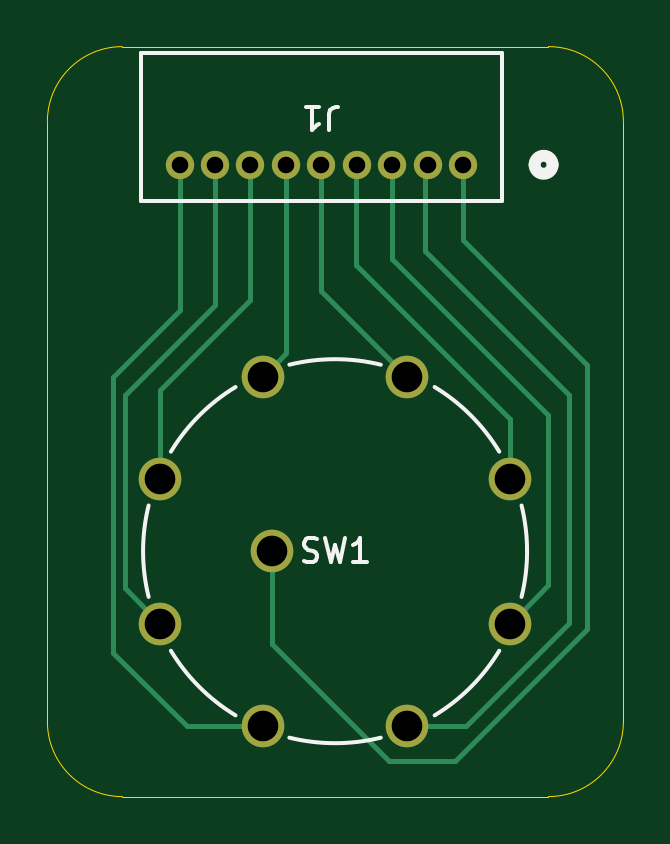
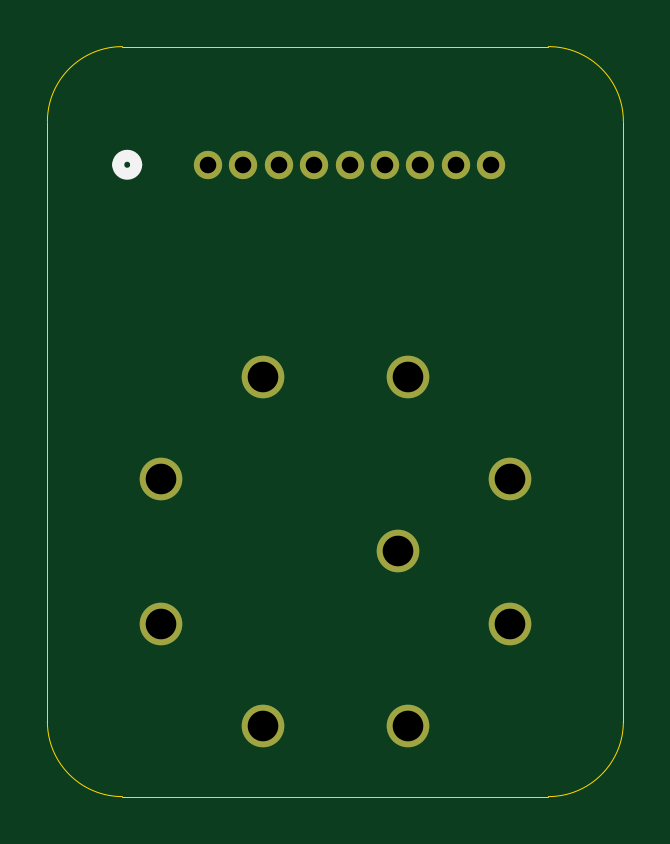
Circuit board: 11 layer files. Board 24.4 x 31.8 mm.
- bottom_copper: Encoder Breakout board-B_Cu.gbr (1730 bytes)
- bottom_mask: Encoder Breakout board-B_Mask.gbr (1003 bytes)
- paste: Encoder Breakout board-B_Paste.gbr (465 bytes)
- bottom_silk: Encoder Breakout board-B_Silkscreen.gbr (656 bytes)
- outline: Encoder Breakout board-Edge_Cuts.gbr (997 bytes)
- top_copper: Encoder Breakout board-F_Cu.gbr (3843 bytes)
- top_mask: Encoder Breakout board-F_Mask.gbr (1003 bytes)
- paste: Encoder Breakout board-F_Paste.gbr (465 bytes)
- top_silk: Encoder Breakout board-F_Silkscreen.gbr (3555 bytes)
- drill: Encoder Breakout board-NPTH.drl (265 bytes)
- drill: Encoder Breakout board-PTH.drl (656 bytes)

=== bottom_copper: Encoder Breakout board-B_Cu.gbr ===
%TF.GenerationSoftware,KiCad,Pcbnew,9.0.4*%
%TF.CreationDate,2026-01-22T12:19:35-07:00*%
%TF.ProjectId,Encoder Breakout board,456e636f-6465-4722-9042-7265616b6f75,rev?*%
%TF.SameCoordinates,Original*%
%TF.FileFunction,Copper,L2,Bot*%
%TF.FilePolarity,Positive*%
%FSLAX46Y46*%
G04 Gerber Fmt 4.6, Leading zero omitted, Abs format (unit mm)*
G04 Created by KiCad (PCBNEW 9.0.4) date 2026-01-22 12:19:35*
%MOMM*%
%LPD*%
G01*
G04 APERTURE LIST*
%TA.AperFunction,ComponentPad*%
%ADD10C,1.200000*%
%TD*%
%TA.AperFunction,ComponentPad*%
%ADD11C,1.803400*%
%TD*%
G04 APERTURE END LIST*
D10*
%TO.P,J1,1,1*%
%TO.N,Net-(J1-Pad1)*%
X131895101Y-36752300D03*
%TO.P,J1,2,2*%
%TO.N,Net-(J1-Pad2)*%
X130395101Y-36752300D03*
%TO.P,J1,3,3*%
%TO.N,Net-(J1-Pad3)*%
X128895099Y-36752300D03*
%TO.P,J1,4,4*%
%TO.N,Net-(J1-Pad4)*%
X127395100Y-36752300D03*
%TO.P,J1,5,5*%
%TO.N,Net-(J1-Pad5)*%
X125895100Y-36752300D03*
%TO.P,J1,6,6*%
%TO.N,Net-(J1-Pad6)*%
X124395101Y-36752300D03*
%TO.P,J1,7,7*%
%TO.N,Net-(J1-Pad7)*%
X122895101Y-36752300D03*
%TO.P,J1,8,8*%
%TO.N,Net-(J1-Pad8)*%
X121395099Y-36752300D03*
%TO.P,J1,9,9*%
%TO.N,Net-(J1-Pad9)*%
X119895099Y-36752300D03*
%TD*%
D11*
%TO.P,SW1,1,1*%
%TO.N,Net-(J1-Pad9)*%
X123417066Y-60502072D03*
%TO.P,SW1,2,2*%
%TO.N,Net-(J1-Pad8)*%
X119087496Y-56172503D03*
%TO.P,SW1,3,3*%
%TO.N,Net-(J1-Pad7)*%
X119087496Y-50049569D03*
%TO.P,SW1,4,4*%
%TO.N,Net-(J1-Pad6)*%
X123417066Y-45720000D03*
%TO.P,SW1,5,5*%
%TO.N,Net-(J1-Pad5)*%
X129540000Y-45720000D03*
%TO.P,SW1,6,6*%
%TO.N,Net-(J1-Pad4)*%
X133869570Y-50049569D03*
%TO.P,SW1,7,7*%
%TO.N,Net-(J1-Pad3)*%
X133869570Y-56172503D03*
%TO.P,SW1,8,8*%
%TO.N,Net-(J1-Pad2)*%
X129540000Y-60502072D03*
%TO.P,SW1,A,A*%
%TO.N,Net-(J1-Pad1)*%
X123828533Y-53111036D03*
%TD*%
M02*

=== bottom_mask: Encoder Breakout board-B_Mask.gbr ===
%TF.GenerationSoftware,KiCad,Pcbnew,9.0.4*%
%TF.CreationDate,2026-01-22T12:19:35-07:00*%
%TF.ProjectId,Encoder Breakout board,456e636f-6465-4722-9042-7265616b6f75,rev?*%
%TF.SameCoordinates,Original*%
%TF.FileFunction,Soldermask,Bot*%
%TF.FilePolarity,Negative*%
%FSLAX46Y46*%
G04 Gerber Fmt 4.6, Leading zero omitted, Abs format (unit mm)*
G04 Created by KiCad (PCBNEW 9.0.4) date 2026-01-22 12:19:35*
%MOMM*%
%LPD*%
G01*
G04 APERTURE LIST*
%ADD10C,1.200000*%
%ADD11C,1.803400*%
G04 APERTURE END LIST*
D10*
%TO.C,J1*%
X131895101Y-36752300D03*
X130395101Y-36752300D03*
X128895099Y-36752300D03*
X127395100Y-36752300D03*
X125895100Y-36752300D03*
X124395101Y-36752300D03*
X122895101Y-36752300D03*
X121395099Y-36752300D03*
X119895099Y-36752300D03*
%TD*%
D11*
%TO.C,SW1*%
X123417066Y-60502072D03*
X119087496Y-56172503D03*
X119087496Y-50049569D03*
X123417066Y-45720000D03*
X129540000Y-45720000D03*
X133869570Y-50049569D03*
X133869570Y-56172503D03*
X129540000Y-60502072D03*
X123828533Y-53111036D03*
%TD*%
M02*

=== paste: Encoder Breakout board-B_Paste.gbr ===
%TF.GenerationSoftware,KiCad,Pcbnew,9.0.4*%
%TF.CreationDate,2026-01-22T12:19:35-07:00*%
%TF.ProjectId,Encoder Breakout board,456e636f-6465-4722-9042-7265616b6f75,rev?*%
%TF.SameCoordinates,Original*%
%TF.FileFunction,Paste,Bot*%
%TF.FilePolarity,Positive*%
%FSLAX46Y46*%
G04 Gerber Fmt 4.6, Leading zero omitted, Abs format (unit mm)*
G04 Created by KiCad (PCBNEW 9.0.4) date 2026-01-22 12:19:35*
%MOMM*%
%LPD*%
G01*
G04 APERTURE LIST*
G04 APERTURE END LIST*
M02*

=== bottom_silk: Encoder Breakout board-B_Silkscreen.gbr ===
%TF.GenerationSoftware,KiCad,Pcbnew,9.0.4*%
%TF.CreationDate,2026-01-22T12:19:35-07:00*%
%TF.ProjectId,Encoder Breakout board,456e636f-6465-4722-9042-7265616b6f75,rev?*%
%TF.SameCoordinates,Original*%
%TF.FileFunction,Legend,Bot*%
%TF.FilePolarity,Positive*%
%FSLAX46Y46*%
G04 Gerber Fmt 4.6, Leading zero omitted, Abs format (unit mm)*
G04 Created by KiCad (PCBNEW 9.0.4) date 2026-01-22 12:19:35*
%MOMM*%
%LPD*%
G01*
G04 APERTURE LIST*
%ADD10C,0.508000*%
G04 APERTURE END LIST*
D10*
%TO.C,J1*%
X135686800Y-36752300D02*
G75*
G02*
X134924800Y-36752300I-381000J0D01*
G01*
X134924800Y-36752300D02*
G75*
G02*
X135686800Y-36752300I381000J0D01*
G01*
%TD*%
M02*

=== outline: Encoder Breakout board-Edge_Cuts.gbr ===
%TF.GenerationSoftware,KiCad,Pcbnew,9.0.4*%
%TF.CreationDate,2026-01-22T12:19:35-07:00*%
%TF.ProjectId,Encoder Breakout board,456e636f-6465-4722-9042-7265616b6f75,rev?*%
%TF.SameCoordinates,Original*%
%TF.FileFunction,Profile,NP*%
%FSLAX46Y46*%
G04 Gerber Fmt 4.6, Leading zero omitted, Abs format (unit mm)*
G04 Created by KiCad (PCBNEW 9.0.4) date 2026-01-22 12:19:35*
%MOMM*%
%LPD*%
G01*
G04 APERTURE LIST*
%TA.AperFunction,Profile*%
%ADD10C,0.050000*%
%TD*%
G04 APERTURE END LIST*
D10*
X135509000Y-63500000D02*
X117475000Y-63500000D01*
X138684000Y-60325000D02*
G75*
G02*
X135509000Y-63500000I-3175000J0D01*
G01*
X135509000Y-31750000D02*
G75*
G02*
X138684000Y-34925000I0J-3175000D01*
G01*
X117475000Y-31750000D02*
X135509000Y-31750000D01*
X114300000Y-60325000D02*
X114300000Y-34925000D01*
X138684000Y-34925000D02*
X138684000Y-60325000D01*
X114300000Y-34925000D02*
G75*
G02*
X117475000Y-31750000I3175000J0D01*
G01*
X117475000Y-63500000D02*
G75*
G02*
X114300000Y-60325000I0J3175000D01*
G01*
M02*

=== top_copper: Encoder Breakout board-F_Cu.gbr ===
%TF.GenerationSoftware,KiCad,Pcbnew,9.0.4*%
%TF.CreationDate,2026-01-22T12:19:35-07:00*%
%TF.ProjectId,Encoder Breakout board,456e636f-6465-4722-9042-7265616b6f75,rev?*%
%TF.SameCoordinates,Original*%
%TF.FileFunction,Copper,L1,Top*%
%TF.FilePolarity,Positive*%
%FSLAX46Y46*%
G04 Gerber Fmt 4.6, Leading zero omitted, Abs format (unit mm)*
G04 Created by KiCad (PCBNEW 9.0.4) date 2026-01-22 12:19:35*
%MOMM*%
%LPD*%
G01*
G04 APERTURE LIST*
%TA.AperFunction,ComponentPad*%
%ADD10C,1.200000*%
%TD*%
%TA.AperFunction,ComponentPad*%
%ADD11C,1.803400*%
%TD*%
%TA.AperFunction,Conductor*%
%ADD12C,0.200000*%
%TD*%
G04 APERTURE END LIST*
D10*
%TO.P,J1,1,1*%
%TO.N,Net-(J1-Pad1)*%
X131895101Y-36752300D03*
%TO.P,J1,2,2*%
%TO.N,Net-(J1-Pad2)*%
X130395101Y-36752300D03*
%TO.P,J1,3,3*%
%TO.N,Net-(J1-Pad3)*%
X128895099Y-36752300D03*
%TO.P,J1,4,4*%
%TO.N,Net-(J1-Pad4)*%
X127395100Y-36752300D03*
%TO.P,J1,5,5*%
%TO.N,Net-(J1-Pad5)*%
X125895100Y-36752300D03*
%TO.P,J1,6,6*%
%TO.N,Net-(J1-Pad6)*%
X124395101Y-36752300D03*
%TO.P,J1,7,7*%
%TO.N,Net-(J1-Pad7)*%
X122895101Y-36752300D03*
%TO.P,J1,8,8*%
%TO.N,Net-(J1-Pad8)*%
X121395099Y-36752300D03*
%TO.P,J1,9,9*%
%TO.N,Net-(J1-Pad9)*%
X119895099Y-36752300D03*
%TD*%
D11*
%TO.P,SW1,1,1*%
%TO.N,Net-(J1-Pad9)*%
X123417066Y-60502072D03*
%TO.P,SW1,2,2*%
%TO.N,Net-(J1-Pad8)*%
X119087496Y-56172503D03*
%TO.P,SW1,3,3*%
%TO.N,Net-(J1-Pad7)*%
X119087496Y-50049569D03*
%TO.P,SW1,4,4*%
%TO.N,Net-(J1-Pad6)*%
X123417066Y-45720000D03*
%TO.P,SW1,5,5*%
%TO.N,Net-(J1-Pad5)*%
X129540000Y-45720000D03*
%TO.P,SW1,6,6*%
%TO.N,Net-(J1-Pad4)*%
X133869570Y-50049569D03*
%TO.P,SW1,7,7*%
%TO.N,Net-(J1-Pad3)*%
X133869570Y-56172503D03*
%TO.P,SW1,8,8*%
%TO.N,Net-(J1-Pad2)*%
X129540000Y-60502072D03*
%TO.P,SW1,A,A*%
%TO.N,Net-(J1-Pad1)*%
X123828533Y-53111036D03*
%TD*%
D12*
%TO.N,Net-(J1-Pad5)*%
X125895100Y-42075100D02*
X125895100Y-36752300D01*
X129540000Y-45720000D02*
X125895100Y-42075100D01*
%TO.N,Net-(J1-Pad2)*%
X130302000Y-36845401D02*
X130395101Y-36752300D01*
X136398000Y-56134000D02*
X136398000Y-46482000D01*
X129540000Y-60502072D02*
X132029928Y-60502072D01*
X136398000Y-46482000D02*
X130302000Y-40386000D01*
X130302000Y-40386000D02*
X130302000Y-36845401D01*
X132029928Y-60502072D02*
X136398000Y-56134000D01*
%TO.N,Net-(J1-Pad6)*%
X124395101Y-44741965D02*
X124395101Y-36752300D01*
X123417066Y-45720000D02*
X124395101Y-44741965D01*
%TO.N,Net-(J1-Pad1)*%
X131895101Y-39947101D02*
X131895101Y-36752300D01*
X128778000Y-61976000D02*
X131572000Y-61976000D01*
X123828533Y-53111036D02*
X123828533Y-57026533D01*
X131572000Y-61976000D02*
X137160000Y-56388000D01*
X123828533Y-57026533D02*
X128778000Y-61976000D01*
X137160000Y-56388000D02*
X137160000Y-45212000D01*
X137160000Y-45212000D02*
X131895101Y-39947101D01*
%TO.N,Net-(J1-Pad3)*%
X135494726Y-54547347D02*
X133869570Y-56172503D01*
X135494726Y-47356726D02*
X135494726Y-54547347D01*
X128895099Y-40757099D02*
X135494726Y-47356726D01*
X128895099Y-36752300D02*
X128895099Y-40757099D01*
%TO.N,Net-(J1-Pad4)*%
X133869570Y-50049569D02*
X133869570Y-47509570D01*
X133869570Y-47509570D02*
X127358595Y-40998595D01*
X127358595Y-40998595D02*
X127358595Y-36788805D01*
X127358595Y-36788805D02*
X127395100Y-36752300D01*
%TO.N,Net-(J1-Pad8)*%
X119087496Y-56172503D02*
X117602000Y-54687007D01*
X121395099Y-42688901D02*
X121395099Y-36752300D01*
X117602000Y-46482000D02*
X121395099Y-42688901D01*
X117602000Y-54687007D02*
X117602000Y-46482000D01*
%TO.N,Net-(J1-Pad7)*%
X122895101Y-42458899D02*
X122895101Y-36752300D01*
X119087496Y-46266504D02*
X122895101Y-42458899D01*
X119087496Y-50049569D02*
X119087496Y-46266504D01*
%TO.N,Net-(J1-Pad9)*%
X117094000Y-57404000D02*
X120192072Y-60502072D01*
X119895099Y-36752300D02*
X119895099Y-42918901D01*
X120192072Y-60502072D02*
X123417066Y-60502072D01*
X117094000Y-45720000D02*
X117094000Y-57404000D01*
X119895099Y-42918901D02*
X117094000Y-45720000D01*
%TD*%
M02*

=== top_mask: Encoder Breakout board-F_Mask.gbr ===
%TF.GenerationSoftware,KiCad,Pcbnew,9.0.4*%
%TF.CreationDate,2026-01-22T12:19:35-07:00*%
%TF.ProjectId,Encoder Breakout board,456e636f-6465-4722-9042-7265616b6f75,rev?*%
%TF.SameCoordinates,Original*%
%TF.FileFunction,Soldermask,Top*%
%TF.FilePolarity,Negative*%
%FSLAX46Y46*%
G04 Gerber Fmt 4.6, Leading zero omitted, Abs format (unit mm)*
G04 Created by KiCad (PCBNEW 9.0.4) date 2026-01-22 12:19:35*
%MOMM*%
%LPD*%
G01*
G04 APERTURE LIST*
%ADD10C,1.200000*%
%ADD11C,1.803400*%
G04 APERTURE END LIST*
D10*
%TO.C,J1*%
X131895101Y-36752300D03*
X130395101Y-36752300D03*
X128895099Y-36752300D03*
X127395100Y-36752300D03*
X125895100Y-36752300D03*
X124395101Y-36752300D03*
X122895101Y-36752300D03*
X121395099Y-36752300D03*
X119895099Y-36752300D03*
%TD*%
D11*
%TO.C,SW1*%
X123417066Y-60502072D03*
X119087496Y-56172503D03*
X119087496Y-50049569D03*
X123417066Y-45720000D03*
X129540000Y-45720000D03*
X133869570Y-50049569D03*
X133869570Y-56172503D03*
X129540000Y-60502072D03*
X123828533Y-53111036D03*
%TD*%
M02*

=== paste: Encoder Breakout board-F_Paste.gbr ===
%TF.GenerationSoftware,KiCad,Pcbnew,9.0.4*%
%TF.CreationDate,2026-01-22T12:19:35-07:00*%
%TF.ProjectId,Encoder Breakout board,456e636f-6465-4722-9042-7265616b6f75,rev?*%
%TF.SameCoordinates,Original*%
%TF.FileFunction,Paste,Top*%
%TF.FilePolarity,Positive*%
%FSLAX46Y46*%
G04 Gerber Fmt 4.6, Leading zero omitted, Abs format (unit mm)*
G04 Created by KiCad (PCBNEW 9.0.4) date 2026-01-22 12:19:35*
%MOMM*%
%LPD*%
G01*
G04 APERTURE LIST*
G04 APERTURE END LIST*
M02*

=== top_silk: Encoder Breakout board-F_Silkscreen.gbr ===
%TF.GenerationSoftware,KiCad,Pcbnew,9.0.4*%
%TF.CreationDate,2026-01-22T12:19:35-07:00*%
%TF.ProjectId,Encoder Breakout board,456e636f-6465-4722-9042-7265616b6f75,rev?*%
%TF.SameCoordinates,Original*%
%TF.FileFunction,Legend,Top*%
%TF.FilePolarity,Positive*%
%FSLAX46Y46*%
G04 Gerber Fmt 4.6, Leading zero omitted, Abs format (unit mm)*
G04 Created by KiCad (PCBNEW 9.0.4) date 2026-01-22 12:19:35*
%MOMM*%
%LPD*%
G01*
G04 APERTURE LIST*
%ADD10C,0.150000*%
%ADD11C,0.152400*%
%ADD12C,0.508000*%
G04 APERTURE END LIST*
D10*
X126228434Y-35297480D02*
X126228434Y-34583195D01*
X126228434Y-34583195D02*
X126276053Y-34440338D01*
X126276053Y-34440338D02*
X126371291Y-34345100D01*
X126371291Y-34345100D02*
X126514148Y-34297480D01*
X126514148Y-34297480D02*
X126609386Y-34297480D01*
X125228434Y-34297480D02*
X125799862Y-34297480D01*
X125514148Y-34297480D02*
X125514148Y-35297480D01*
X125514148Y-35297480D02*
X125609386Y-35154623D01*
X125609386Y-35154623D02*
X125704624Y-35059385D01*
X125704624Y-35059385D02*
X125799862Y-35011766D01*
X125145200Y-53518236D02*
X125288057Y-53565855D01*
X125288057Y-53565855D02*
X125526152Y-53565855D01*
X125526152Y-53565855D02*
X125621390Y-53518236D01*
X125621390Y-53518236D02*
X125669009Y-53470616D01*
X125669009Y-53470616D02*
X125716628Y-53375378D01*
X125716628Y-53375378D02*
X125716628Y-53280140D01*
X125716628Y-53280140D02*
X125669009Y-53184902D01*
X125669009Y-53184902D02*
X125621390Y-53137283D01*
X125621390Y-53137283D02*
X125526152Y-53089664D01*
X125526152Y-53089664D02*
X125335676Y-53042045D01*
X125335676Y-53042045D02*
X125240438Y-52994426D01*
X125240438Y-52994426D02*
X125192819Y-52946807D01*
X125192819Y-52946807D02*
X125145200Y-52851569D01*
X125145200Y-52851569D02*
X125145200Y-52756331D01*
X125145200Y-52756331D02*
X125192819Y-52661093D01*
X125192819Y-52661093D02*
X125240438Y-52613474D01*
X125240438Y-52613474D02*
X125335676Y-52565855D01*
X125335676Y-52565855D02*
X125573771Y-52565855D01*
X125573771Y-52565855D02*
X125716628Y-52613474D01*
X126049962Y-52565855D02*
X126288057Y-53565855D01*
X126288057Y-53565855D02*
X126478533Y-52851569D01*
X126478533Y-52851569D02*
X126669009Y-53565855D01*
X126669009Y-53565855D02*
X126907105Y-52565855D01*
X127811866Y-53565855D02*
X127240438Y-53565855D01*
X127526152Y-53565855D02*
X127526152Y-52565855D01*
X127526152Y-52565855D02*
X127430914Y-52708712D01*
X127430914Y-52708712D02*
X127335676Y-52803950D01*
X127335676Y-52803950D02*
X127240438Y-52851569D01*
D11*
%TO.C,J1*%
X118262400Y-32030900D02*
X118262400Y-38279300D01*
X118262400Y-38279300D02*
X133527800Y-38279300D01*
X133527800Y-32030900D02*
X118262400Y-32030900D01*
X133527800Y-38279300D02*
X133527800Y-32030900D01*
D12*
X135686800Y-36752300D02*
G75*
G02*
X134924800Y-36752300I-381000J0D01*
G01*
X134924800Y-36752300D02*
G75*
G02*
X135686800Y-36752300I381000J0D01*
G01*
D11*
%TO.C,SW1*%
X118584061Y-55045382D02*
G75*
G02*
X118584062Y-51176686I7894469J1934346D01*
G01*
X119528507Y-48896594D02*
G75*
G02*
X122264092Y-46161011I6950019J-4214438D01*
G01*
X122264091Y-60061062D02*
G75*
G02*
X119528507Y-57325479I4214445J6950030D01*
G01*
X124544184Y-45216565D02*
G75*
G02*
X128412882Y-45216565I1934349J-7894459D01*
G01*
X128412882Y-61005508D02*
G75*
G02*
X124544183Y-61005506I-1934346J7894486D01*
G01*
X130692975Y-46161010D02*
G75*
G02*
X133428559Y-48896594I-4214439J-6950022D01*
G01*
X133428559Y-57325479D02*
G75*
G02*
X130692974Y-60061060I-6950023J4214447D01*
G01*
X134373005Y-51176688D02*
G75*
G02*
X134606533Y-53111036I-7894459J-1934344D01*
G01*
X134606533Y-53111041D02*
G75*
G02*
X134373005Y-55045386I-8127897J-11D01*
G01*
%TD*%
M02*

=== drill: Encoder Breakout board-NPTH.drl ===
M48
; DRILL file {KiCad 9.0.4} date 2026-01-22T12:19:39-0700
; FORMAT={-:-/ absolute / inch / decimal}
; #@! TF.CreationDate,2026-01-22T12:19:39-07:00
; #@! TF.GenerationSoftware,Kicad,Pcbnew,9.0.4
; #@! TF.FileFunction,NonPlated,1,2,NPTH
FMAT,2
INCH
%
G90
G05
M30

=== drill: Encoder Breakout board-PTH.drl ===
M48
; DRILL file {KiCad 9.0.4} date 2026-01-22T12:19:39-0700
; FORMAT={-:-/ absolute / inch / decimal}
; #@! TF.CreationDate,2026-01-22T12:19:39-07:00
; #@! TF.GenerationSoftware,Kicad,Pcbnew,9.0.4
; #@! TF.FileFunction,Plated,1,2,PTH
FMAT,2
INCH
; #@! TA.AperFunction,Plated,PTH,ComponentDrill
T1C0.0276
; #@! TA.AperFunction,Plated,PTH,ComponentDrill
T2C0.0510
%
G90
G05
T1
X4.7203Y-1.4469
X4.7793Y-1.4469
X4.8384Y-1.4469
X4.8974Y-1.4469
X4.9565Y-1.4469
X5.0156Y-1.4469
X5.0746Y-1.4469
X5.1337Y-1.4469
X5.1927Y-1.4469
T2
X4.6885Y-1.9705
X4.6885Y-2.2115
X4.8589Y-1.8
X4.8589Y-2.382
X4.8751Y-2.091
X5.1Y-1.8
X5.1Y-2.382
X5.2705Y-1.9705
X5.2705Y-2.2115
M30
